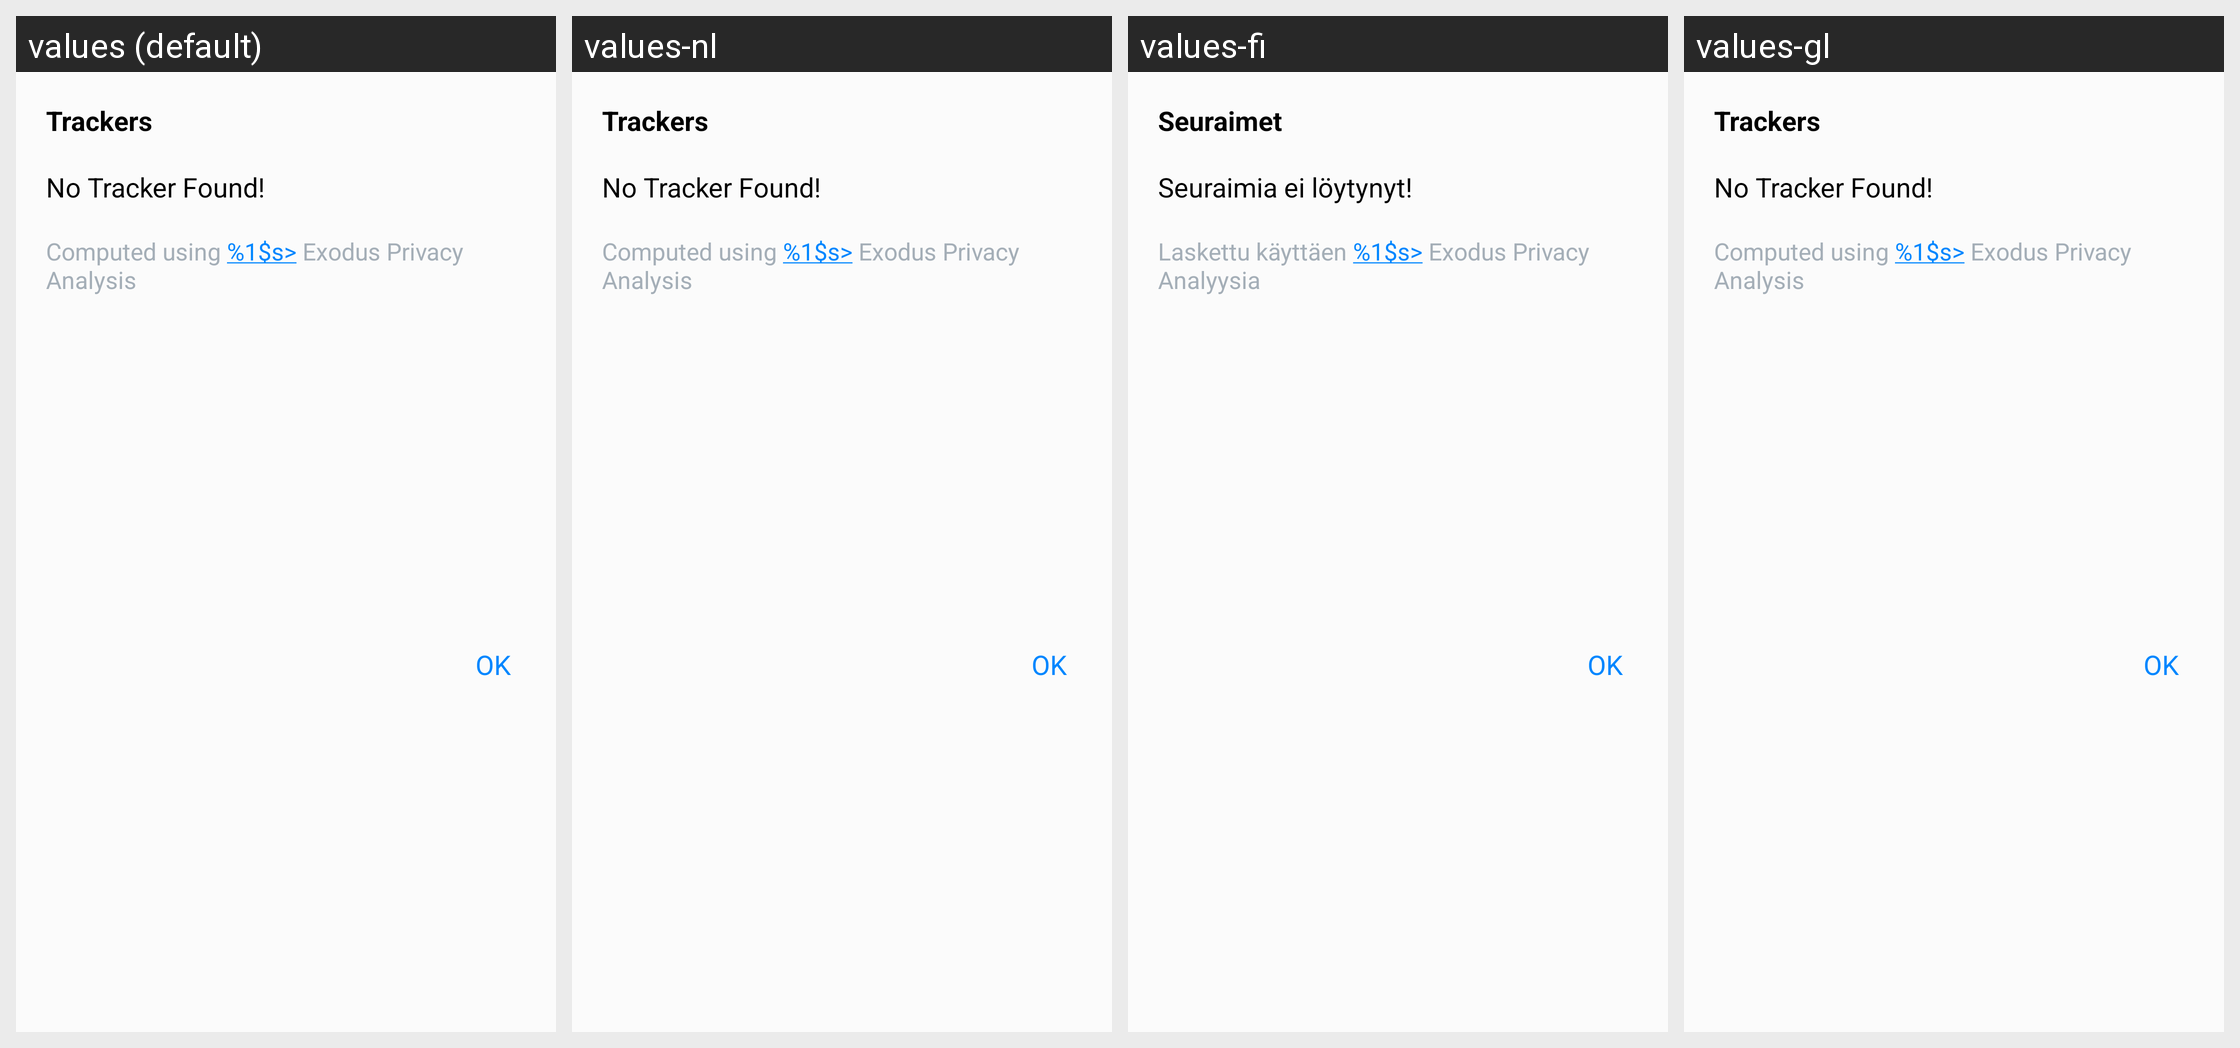

Here is an Android app screen in its default locale and in the app's own translations. Write out the translated-string differences for the strings that appear on this screen.
Android screen res/layout/dialog_trackers_layout.xml rendered under 4 locales, left to right: values (default), values-nl, values-fi, values-gl. Device: Nexus 5 (rendered at 1080×1920; each locale shown at half size, 540×960, under a caption strip naming it); theme Theme.Apps.
Other locales in the repository, not shown: values-de, values-es, values-eu, values-fr, values-gd, values-hu, values-it, values-ru, values-sk.
Strings drawn on this screen, with the default value and each locale's value (text and hints the layout hard-codes, and strings that could not be matched under every locale, appear in the picture but are not listed):

trackers_title
  values: Trackers
  values-nl: Trackers  [not translated; the default value is used]
  values-fi: Seuraimet
  values-gl: Trackers  [not translated; the default value is used]

no_tracker_found
  values: No Tracker Found!
  values-nl: No Tracker Found!  [not translated; the default value is used]
  values-fi: Seuraimia ei löytynyt!
  values-gl: No Tracker Found!  [not translated; the default value is used]
